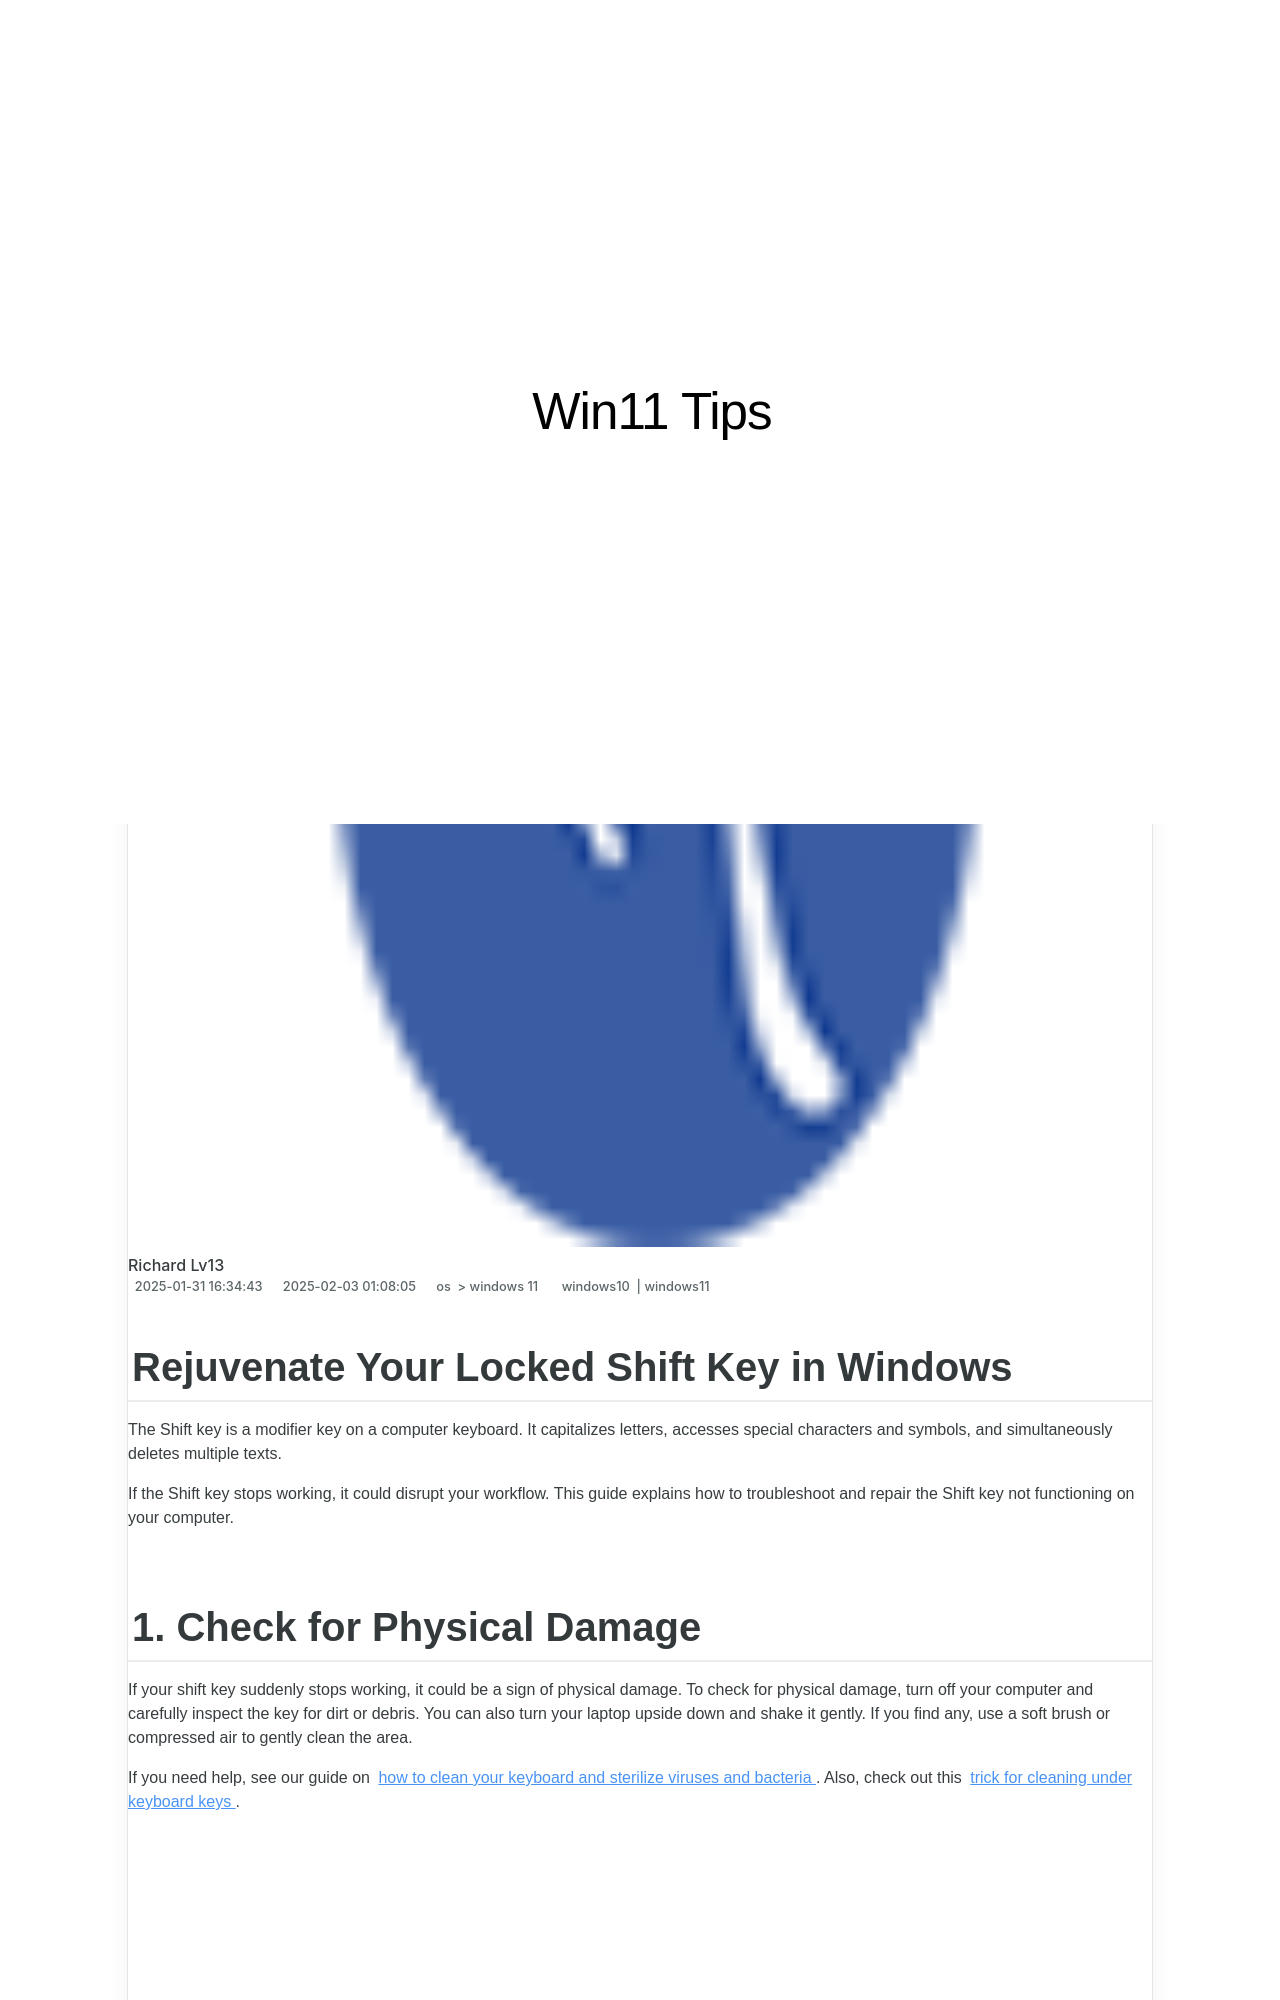

repository: techidaily/site-win11-tips · page: 1719266622683-rejuvenate-your-locked-shift-key-in-windows/index.html · generator: jekyll

---
title: Rejuvenate Your Locked Shift Key in Windows
date: 2025-01-31T16:34:43.978Z
updated: 2025-02-03T01:08:05.211Z
tags:
  - windows10
  - windows11
categories:
  - os
  - windows 11
description: This Article Describes Rejuvenate Your Locked Shift Key in Windows
excerpt: This Article Describes Rejuvenate Your Locked Shift Key in Windows
keywords: Fix Shift Lock,Unlock Shift Key,Reset Shift Fn,Clear Key Lock,Shift Key Release,Remove Shift Lock,Bypass Shift Lock
thumbnail: https://thmb.techidaily.com/06b4f561e77b6da888e1e3e26d3fff8eafe69267efcd4ca3c81ccca7b6840330.jpg
---

## Rejuvenate Your Locked Shift Key in Windows

 The Shift key is a modifier key on a computer keyboard. It capitalizes letters, accesses special characters and symbols, and simultaneously deletes multiple texts.

 If the Shift key stops working, it could disrupt your workflow. This guide explains how to troubleshoot and repair the Shift key not functioning on your computer.

## 1\. Check for Physical Damage

 If your shift key suddenly stops working, it could be a sign of physical damage. To check for physical damage, turn off your computer and carefully inspect the key for dirt or debris. You can also turn your laptop upside down and shake it gently. If you find any, use a soft brush or compressed air to gently clean the area.

 If you need help, see our guide on [how to clean your keyboard and sterilize viruses and bacteria](https://www.makeuseof.com/tag/how-to-clean-keyboard/). Also, check out this [trick for cleaning under keyboard keys](https://www.makeuseof.com/tag/a-simple-trick-for-cleaning-under-your-keyboards-keys/).

<!-- affiliate ads begin -->
<iframe width="560" height="315" src="https://www.youtube.com/embed/DCARjc5g5VI?si=9OfovbKBrpoJeXTY" title="YouTube video player" frameborder="0" allow="accelerometer; autoplay; clipboard-write; encrypted-media; gyroscope; picture-in-picture; web-share" referrerpolicy="strict-origin-when-cross-origin" allowfullscreen></iframe>
<!-- affiliate ads end -->
